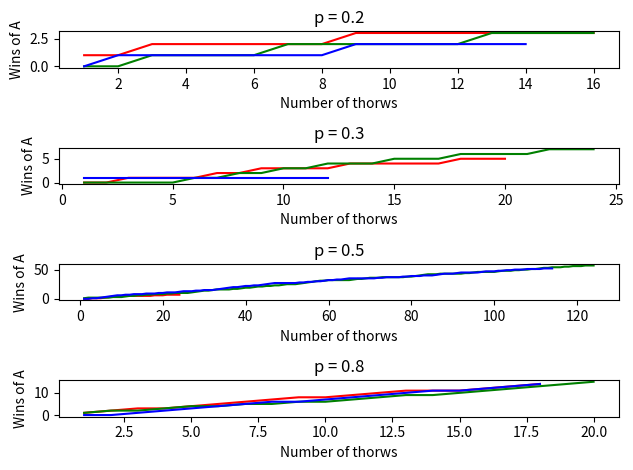

Recreate this plot in Python.
import numpy as np
import random
from matplotlib import pyplot as plt
from matplotlib.pyplot import cm

def coinThrow(a, b, p):
    return (a+1, b-1) if (1-p < np.random.uniform()) else (a-1, b+1)  

number_of_games = 3
p_o_s = [0.2, 0.3, 0.5, 0.8]
games = [(a) for a in range(0, number_of_games)]
probability = dict.fromkeys(p_o_s)
trajectories = dict.fromkeys(games)

for p in p_o_s:
    probability[p] = []
    for i in games:
      trajectories[i] = []
      win_games = 0
      number_of_throws = 0;
      a_curr = a_prev = 10
      b_curr = b_prev = 10
      while(a_curr > 0 and b_curr > 0):
        a_curr, b_curr = coinThrow(a_curr, b_curr, p)
        number_of_throws += 1
        if(a_curr > a_prev):
          win_games += 1
        a_prev, b_prev = a_curr, b_curr
        trajectories[i].append((number_of_throws, win_games))
      probability[p].append(trajectories[i])

colors_dict = {0 : 'r', 1 : 'g', 2 : 'b'}

figure, axis = plt.subplots(4,1)

pr_list = sorted(probability.items())
X, Y = zip(*pr_list)
for i in range(len(p_o_s)):
  iter = 0
  for x in Y[i]:
    a, b = zip(*x)
    c = str(colors_dict[iter])
    axis[i].plot(a, b, color=c)
    axis[i].set(xlabel="Number of thorws", ylabel="Wins of A")
    axis[i].title.set_text('p = {}'.format(p_o_s[i]))
    iter+=1

plt.tight_layout()
plt.show()
